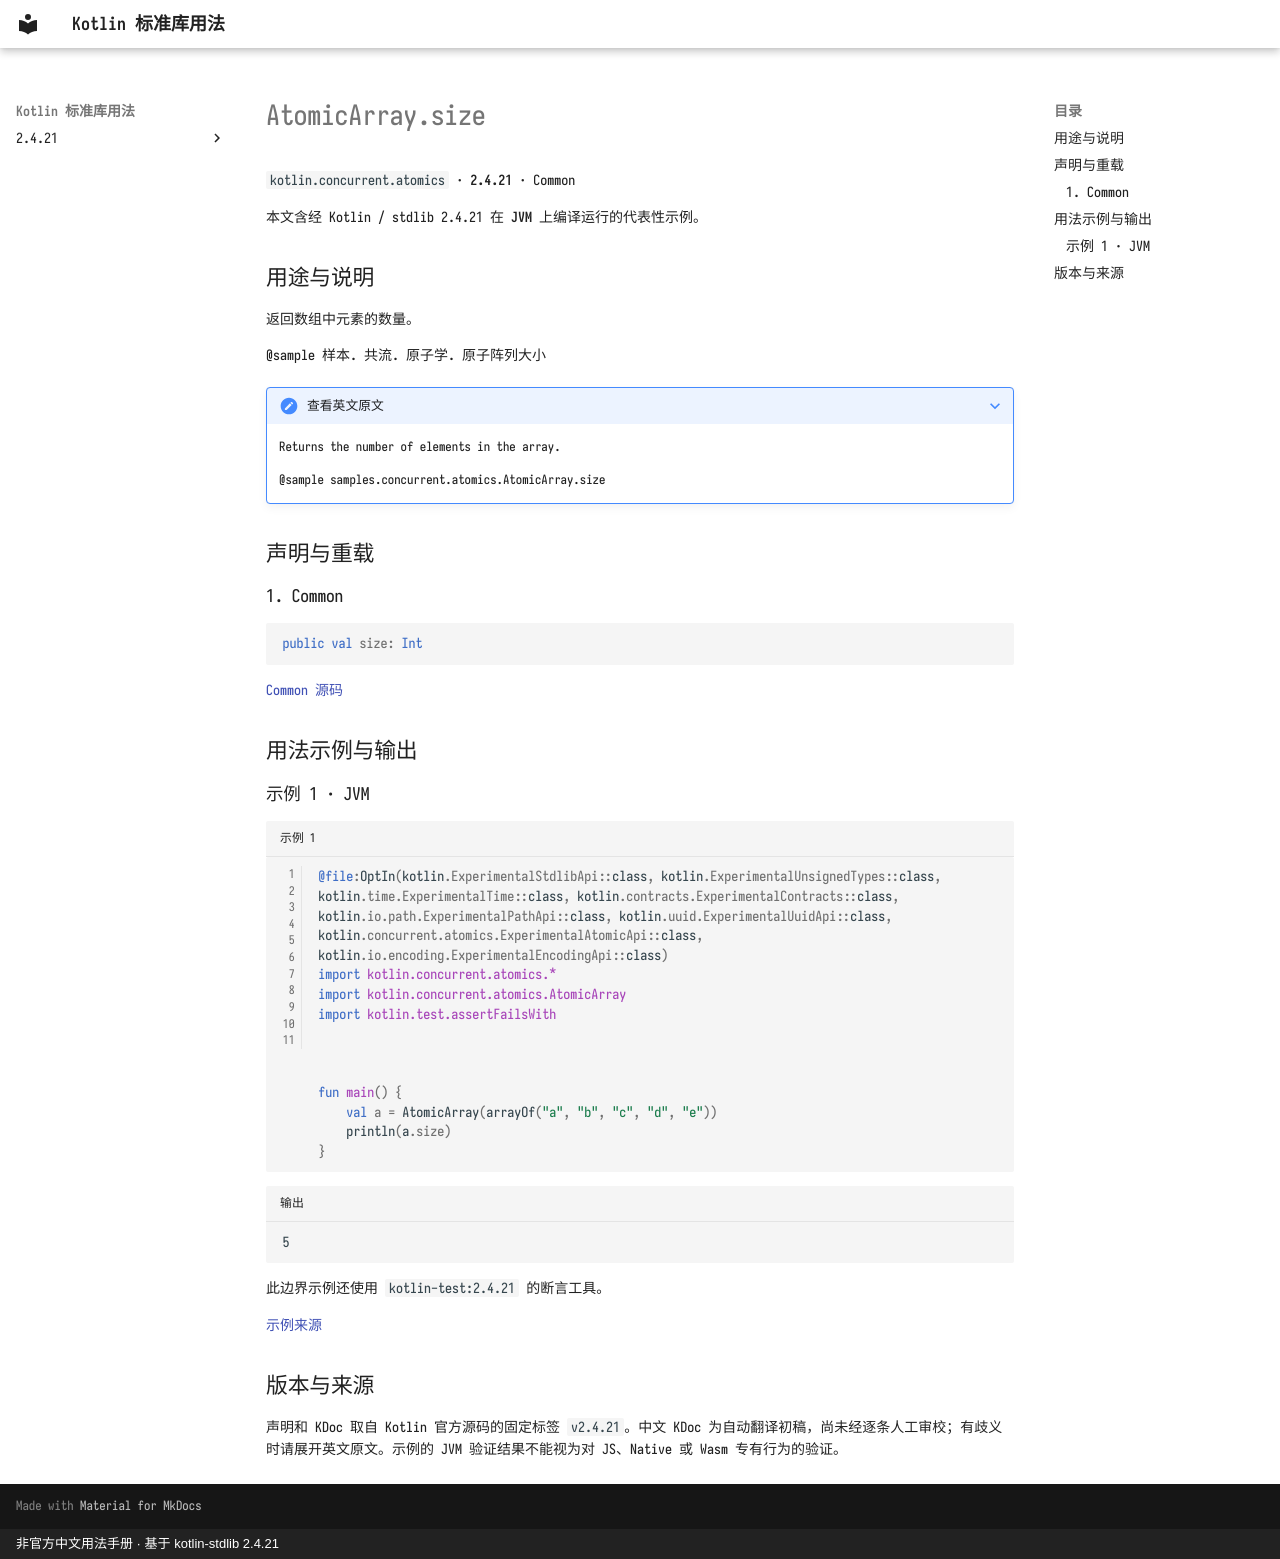

repository: oooooooko/kotlin-stdlib-docs · page: zh/api/kotlin.concurrent.atomics/atomicarray-size--be75545e/index.html · generator: mkdocs · copyright: 非官方中文用法手册 · 基于 kotlin-stdlib 2.4.21

# AtomicArray.size

`kotlin.concurrent.atomics` · **2.4.21** · Common

本文含经 Kotlin / stdlib 2.4.21 在 **JVM** 上编译运行的代表性示例。

## 用途与说明

返回数组中元素的数量。

@sample 样本. 共流. 原子学. 原子阵列大小

??? note "查看英文原文"

    Returns the number of elements in the array.
    
    @sample samples.concurrent.atomics.AtomicArray.size

## 声明与重载

### 1. Common

```kotlin
public val size: Int
```

[Common 源码](https://github.com/JetBrains/kotlin/blob/v2.4.21/libraries/stdlib/src/kotlin/concurrent/atomics/AtomicArrays.common.kt#L579)

## 用法示例与输出

### 示例 1 · JVM

```kotlin title="示例 1" linenums="1"
@file:OptIn(kotlin.ExperimentalStdlibApi::class, kotlin.ExperimentalUnsignedTypes::class, kotlin.time.ExperimentalTime::class, kotlin.contracts.ExperimentalContracts::class, kotlin.io.path.ExperimentalPathApi::class, kotlin.uuid.ExperimentalUuidApi::class, kotlin.concurrent.atomics.ExperimentalAtomicApi::class, kotlin.io.encoding.ExperimentalEncodingApi::class)
import kotlin.concurrent.atomics.*
import kotlin.concurrent.atomics.AtomicArray
import kotlin.test.assertFailsWith



fun main() {
    val a = AtomicArray(arrayOf("a", "b", "c", "d", "e"))
    println(a.size)
}
```

```text title="输出"
5
```

此边界示例还使用 `kotlin-test:2.4.21` 的断言工具。

[示例来源](https://github.com/JetBrains/kotlin/blob/v2.4.21/libraries/stdlib/samples/test/samples/concurrent/atomics/atomicArrays.kt#L364)

## 版本与来源

声明和 KDoc 取自 Kotlin 官方源码的固定标签 `v2.4.21`。中文 KDoc 为自动翻译初稿，尚未经逐条人工审校；有歧义时请展开英文原文。示例的 JVM 验证结果不能视为对 JS、Native 或 Wasm 专有行为的验证。
